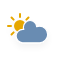
t = 0.00 s
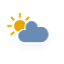
t = 1.13 s
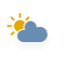
t = 3.38 s
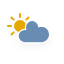
t = 4.50 s
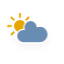
t = 5.63 s
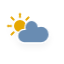
t = 7.88 s

The animated SVG that drew these frames (rendered in a browser with its animation timeline set to each time). Animation: 3 CSS @keyframes rules; one cycle of 9.00 s, repeats indefinitely.

<?xml version="1.0" encoding="utf-8"?>
<!-- (c) ammap.com | SVG weather icons -->
<svg
    version="1.1"
    xmlns="http://www.w3.org/2000/svg"
    xmlns:xlink="http://www.w3.org/1999/xlink"
    width="64"
    height="64"
    viewbox="0 0 64 64">
    <defs>
        <filter id="blur" width="200%" height="200%">
            <feGaussianBlur in="SourceAlpha" stdDeviation="3"/>
            <feOffset dx="0" dy="4" result="offsetblur"/>
            <feComponentTransfer>
                <feFuncA type="linear" slope="0.05"/>
            </feComponentTransfer>
            <feMerge> 
                <feMergeNode/>
                <feMergeNode in="SourceGraphic"/> 
            </feMerge>
        </filter>
        <style type="text/css"><![CDATA[
/*
** CLOUDS
*/
@keyframes am-weather-cloud-2 {
  0% {
    -webkit-transform: translate(0px,0px);
       -moz-transform: translate(0px,0px);
        -ms-transform: translate(0px,0px);
            transform: translate(0px,0px);
  }

  50% {
    -webkit-transform: translate(2px,0px);
       -moz-transform: translate(2px,0px);
        -ms-transform: translate(2px,0px);
            transform: translate(2px,0px);
  }

  100% {
    -webkit-transform: translate(0px,0px);
       -moz-transform: translate(0px,0px);
        -ms-transform: translate(0px,0px);
            transform: translate(0px,0px);
  }
}

.am-weather-cloud-2 {
  -webkit-animation-name: am-weather-cloud-2;
     -moz-animation-name: am-weather-cloud-2;
          animation-name: am-weather-cloud-2;
  -webkit-animation-duration: 3s;
     -moz-animation-duration: 3s;
          animation-duration: 3s;
  -webkit-animation-timing-function: linear;
     -moz-animation-timing-function: linear;
          animation-timing-function: linear;
  -webkit-animation-iteration-count: infinite;
     -moz-animation-iteration-count: infinite;
          animation-iteration-count: infinite;
}

/*
** SUN
*/
@keyframes am-weather-sun {
  0% {
    -webkit-transform: rotate(0deg);
       -moz-transform: rotate(0deg);
        -ms-transform: rotate(0deg);
            transform: rotate(0deg);
  }

  100% {
    -webkit-transform: rotate(360deg);
       -moz-transform: rotate(360deg);
        -ms-transform: rotate(360deg);
            transform: rotate(360deg);
  }
}

.am-weather-sun {
  -webkit-animation-name: am-weather-sun;
     -moz-animation-name: am-weather-sun;
      -ms-animation-name: am-weather-sun;
          animation-name: am-weather-sun;
  -webkit-animation-duration: 9s;
     -moz-animation-duration: 9s;
      -ms-animation-duration: 9s;
          animation-duration: 9s;
  -webkit-animation-timing-function: linear;
     -moz-animation-timing-function: linear;
      -ms-animation-timing-function: linear;
          animation-timing-function: linear;
  -webkit-animation-iteration-count: infinite;
     -moz-animation-iteration-count: infinite;
      -ms-animation-iteration-count: infinite;
          animation-iteration-count: infinite;
}

@keyframes am-weather-sun-shiny {
  0% {
    stroke-dasharray: 3px 10px;
    stroke-dashoffset: 0px;
  }

  50% {
    stroke-dasharray: 0.1px 10px;
    stroke-dashoffset: -1px;
  }

  100% {
    stroke-dasharray: 3px 10px;
    stroke-dashoffset: 0px;
  }
}

.am-weather-sun-shiny line {
  -webkit-animation-name: am-weather-sun-shiny;
     -moz-animation-name: am-weather-sun-shiny;
      -ms-animation-name: am-weather-sun-shiny;
          animation-name: am-weather-sun-shiny;
  -webkit-animation-duration: 2s;
     -moz-animation-duration: 2s;
      -ms-animation-duration: 2s;
          animation-duration: 2s;
  -webkit-animation-timing-function: linear;
     -moz-animation-timing-function: linear;
      -ms-animation-timing-function: linear;
          animation-timing-function: linear;
  -webkit-animation-iteration-count: infinite;
     -moz-animation-iteration-count: infinite;
      -ms-animation-iteration-count: infinite;
          animation-iteration-count: infinite;
}
        ]]></style>
    </defs>
    <g filter="url(#blur)" id="cloudy-day-2">
        <g transform="translate(20,10)">
            <g transform="translate(0,16)">
                <g class="am-weather-sun">
                    <g>
                        <line fill="none" stroke="#e6a700" stroke-linecap="round" stroke-width="2" transform="translate(0,9)" x1="0" x2="0" y1="0" y2="3"/>
                    </g>
                    <g transform="rotate(45)">
                        <line fill="none" stroke="#e6a700" stroke-linecap="round" stroke-width="2" transform="translate(0,9)" x1="0" x2="0" y1="0" y2="3"/>
                    </g>
                    <g transform="rotate(90)">
                        <line fill="none" stroke="#e6a700" stroke-linecap="round" stroke-width="2" transform="translate(0,9)" x1="0" x2="0" y1="0" y2="3"/>
                    </g>
                    <g transform="rotate(135)">
                        <line fill="none" stroke="#e6a700" stroke-linecap="round" stroke-width="2" transform="translate(0,9)" x1="0" x2="0" y1="0" y2="3"/>
                    </g>
                    <g transform="rotate(180)">
                        <line fill="none" stroke="#e6a700" stroke-linecap="round" stroke-width="2" transform="translate(0,9)" x1="0" x2="0" y1="0" y2="3"/>
                    </g>
                    <g transform="rotate(225)">
                        <line fill="none" stroke="#e6a700" stroke-linecap="round" stroke-width="2" transform="translate(0,9)" x1="0" x2="0" y1="0" y2="3"/>
                    </g>
                    <g transform="rotate(270)">
                        <line fill="none" stroke="#e6a700" stroke-linecap="round" stroke-width="2" transform="translate(0,9)" x1="0" x2="0" y1="0" y2="3"/>
                    </g>
                    <g transform="rotate(315)">
                        <line fill="none" stroke="#e6a700" stroke-linecap="round" stroke-width="2" transform="translate(0,9)" x1="0" x2="0" y1="0" y2="3"/>
                    </g>
                </g>
                <circle cx="0" cy="0" fill="#e6a700" r="5" stroke="#e6a700" stroke-width="2"/>
            </g>
            <g class="am-weather-cloud-2">
                <path d="M47.7,35.4c0-4.6-3.7-8.2-8.2-8.2c-1,0-1.9,0.2-2.8,0.5c-0.3-3.4-3.1-6.2-6.6-6.2c-3.7,0-6.7,3-6.7,6.7c0,0.8,0.2,1.6,0.4,2.3    c-0.3-0.1-0.7-0.1-1-0.1c-3.7,0-6.7,3-6.7,6.7c0,3.6,2.9,6.6,6.5,6.7l17.2,0C44.2,43.3,47.7,39.8,47.7,35.4z" fill="#698cb2" stroke="white" stroke-linejoin="round" stroke-width="1.2" transform="translate(-20,-11)"/>
            </g>
        </g>
    </g>
    
</svg>